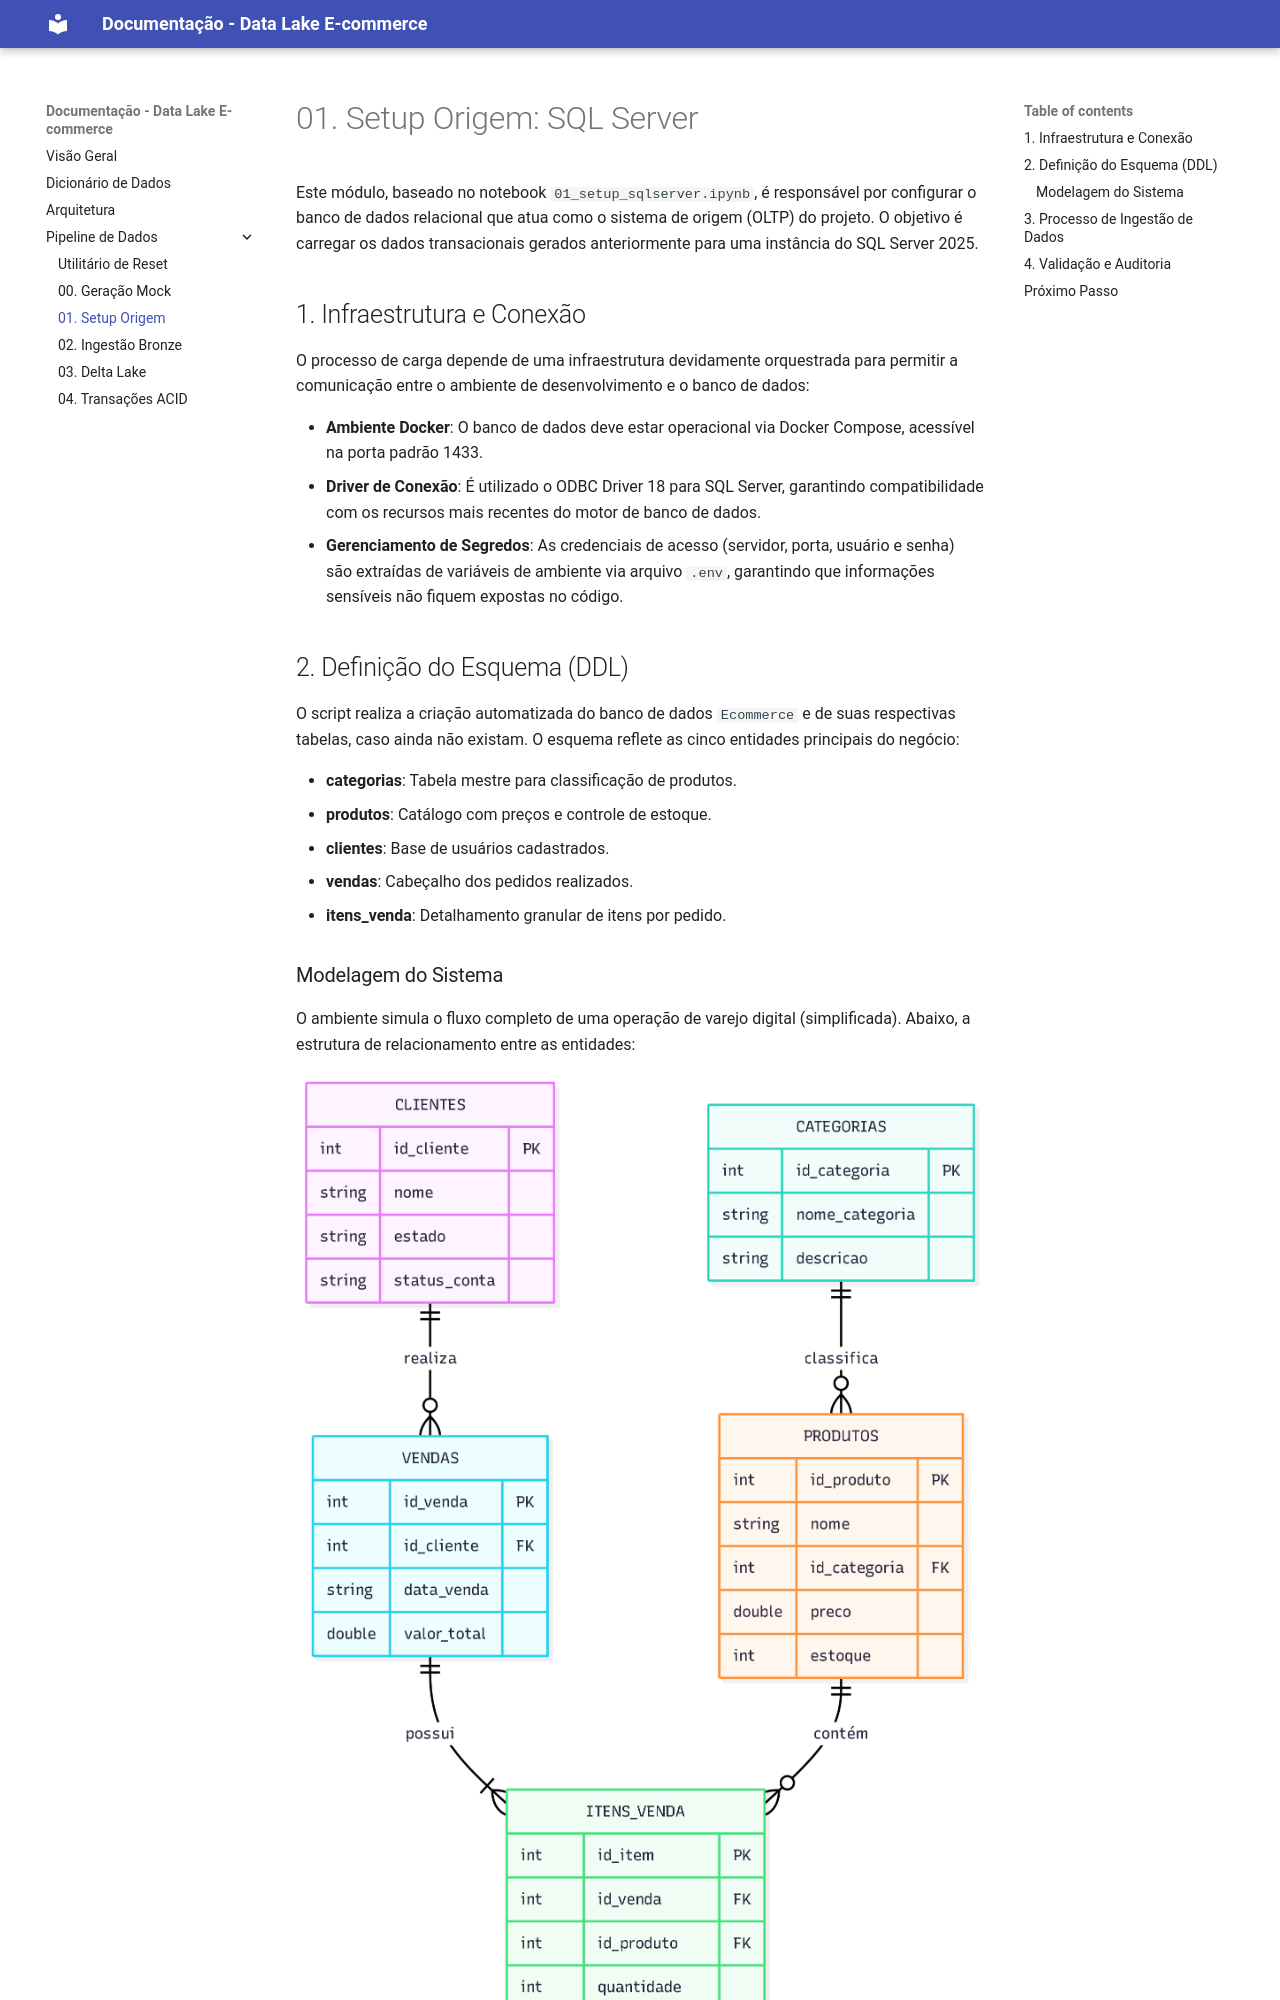

repository: NaiiiLr/ProjetoEngDeDados2 · page: pipeline/01_setup_sqlserver/index.html · generator: mkdocs

# 01. Setup Origem: SQL Server

Este módulo, baseado no notebook `01_setup_sqlserver.ipynb`, é responsável por configurar o banco de dados relacional que atua como o sistema de origem (OLTP) do projeto. O objetivo é carregar os dados transacionais gerados anteriormente para uma instância do SQL Server 2025.

## 1. Infraestrutura e Conexão

O processo de carga depende de uma infraestrutura devidamente orquestrada para permitir a comunicação entre o ambiente de desenvolvimento e o banco de dados:

*   **Ambiente Docker**: O banco de dados deve estar operacional via Docker Compose, acessível na porta padrão 1433.
*   **Driver de Conexão**: É utilizado o ODBC Driver 18 para SQL Server, garantindo compatibilidade com os recursos mais recentes do motor de banco de dados.
*   **Gerenciamento de Segredos**: As credenciais de acesso (servidor, porta, usuário e senha) são extraídas de variáveis de ambiente via arquivo `.env`, garantindo que informações sensíveis não fiquem expostas no código.

## 2. Definição do Esquema (DDL)

O script realiza a criação automatizada do banco de dados `Ecommerce` e de suas respectivas tabelas, caso ainda não existam. O esquema reflete as cinco entidades principais do negócio:

*   **categorias**: Tabela mestre para classificação de produtos.
*   **produtos**: Catálogo com preços e controle de estoque.
*   **clientes**: Base de usuários cadastrados.
*   **vendas**: Cabeçalho dos pedidos realizados.
*   **itens_venda**: Detalhamento granular de itens por pedido.

### Modelagem do Sistema

O ambiente simula o fluxo completo de uma operação de varejo digital (simplificada). Abaixo, a estrutura de relacionamento entre as entidades:

![Modelo ER](../assets/modeloER.png)
